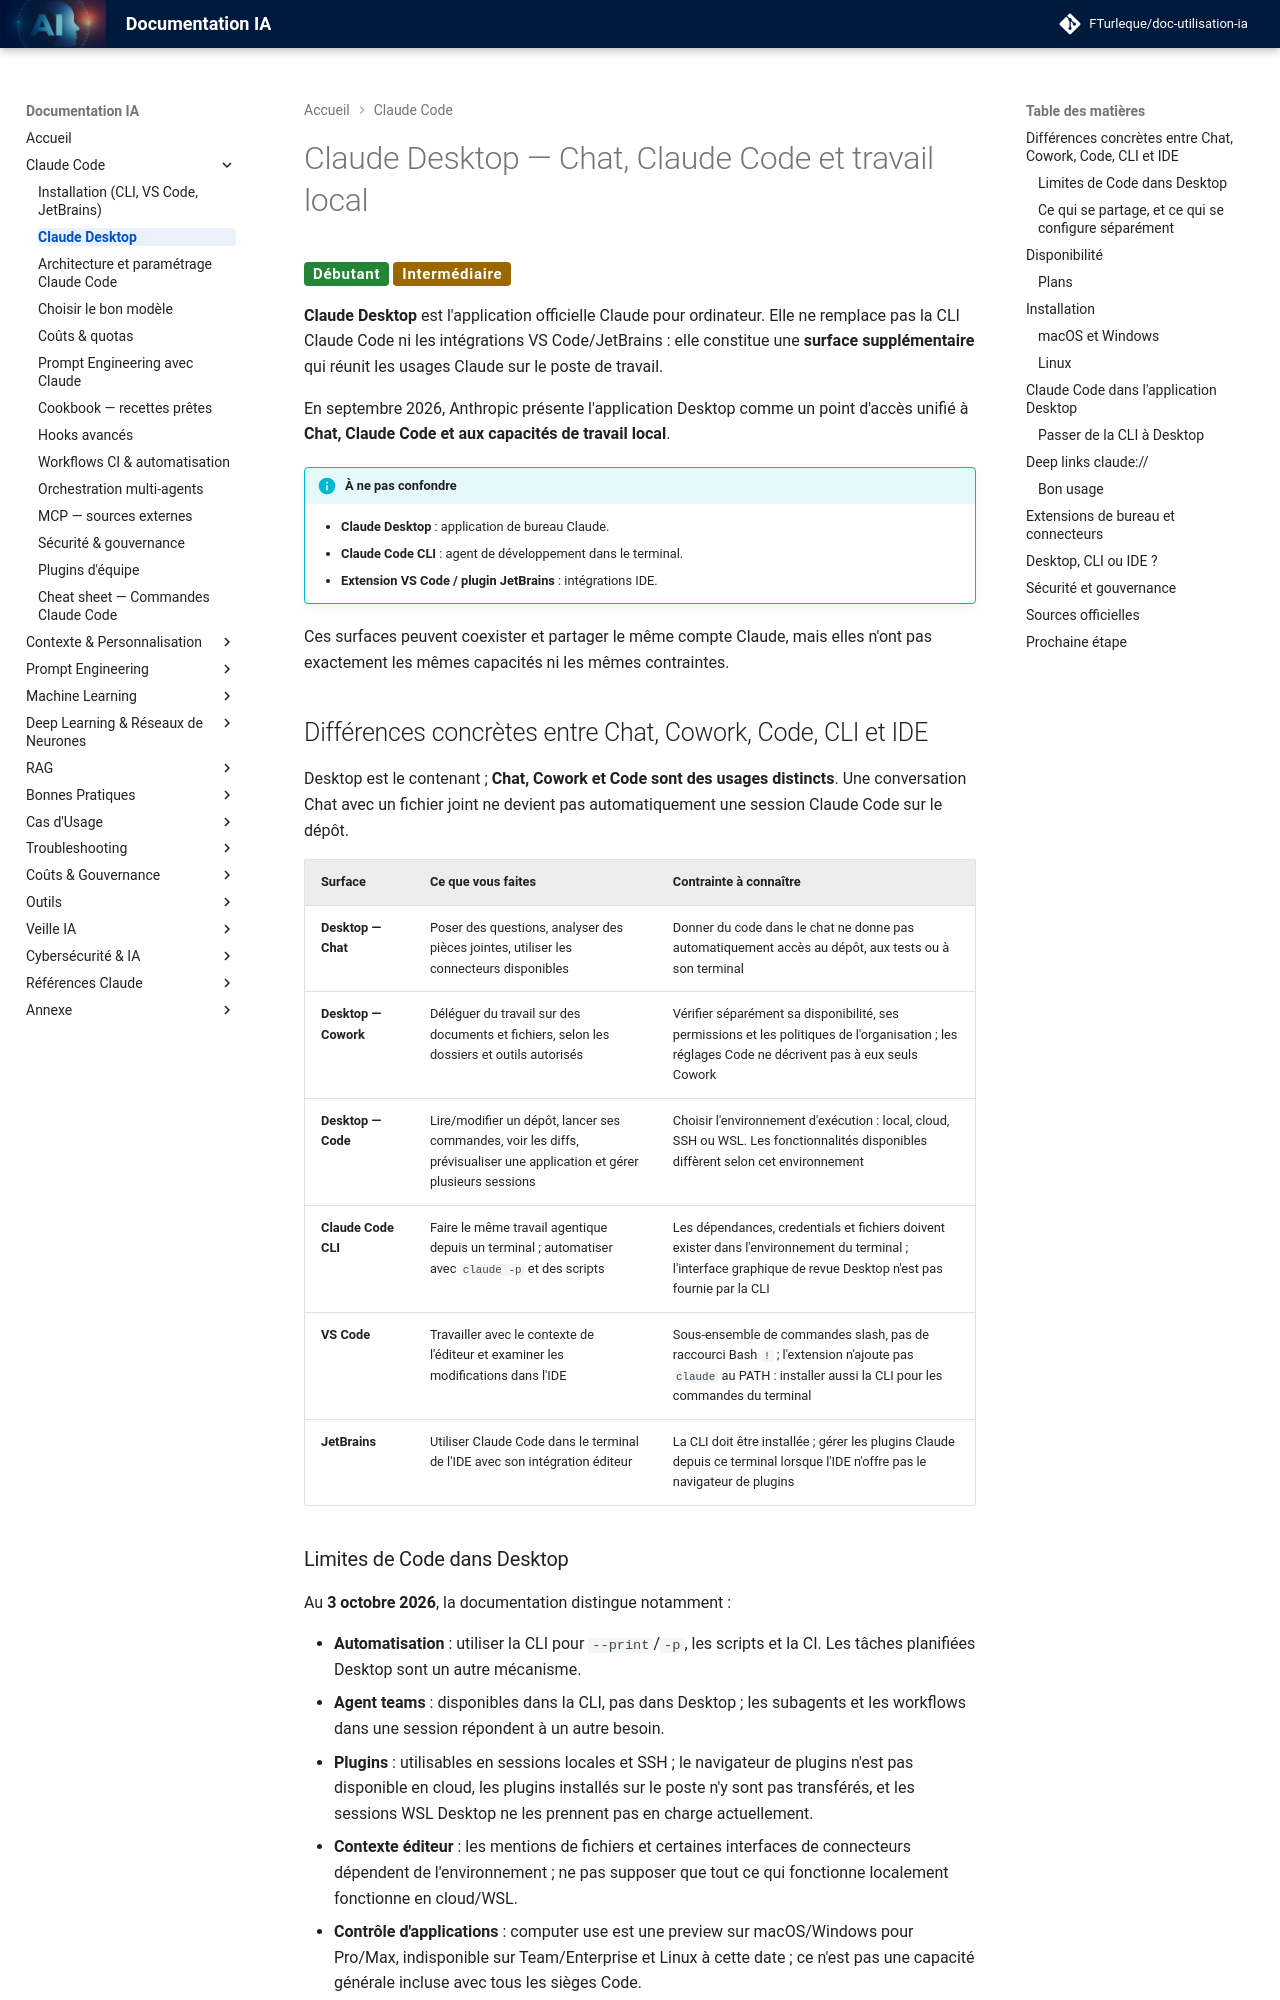

repository: FTurleque/doc-utilisation-ia · page: chapitre-3b-claude-code-migration-copilot/claude-desktop/index.html · generator: mkdocs

# Claude Desktop — Chat, Claude Code et travail local

<span class="badge-beginner">Débutant</span> <span class="badge-intermediate">Intermédiaire</span>

**Claude Desktop** est l'application officielle Claude pour ordinateur. Elle ne remplace pas la CLI Claude Code ni les intégrations VS Code/JetBrains : elle constitue une **surface supplémentaire** qui réunit les usages Claude sur le poste de travail.

En septembre 2026, Anthropic présente l'application Desktop comme un point d'accès unifié à **Chat, Claude Code et aux capacités de travail local**.

!!! info "À ne pas confondre"
    - **Claude Desktop** : application de bureau Claude.
    - **Claude Code CLI** : agent de développement dans le terminal.
    - **Extension VS Code / plugin JetBrains** : intégrations IDE.

Ces surfaces peuvent coexister et partager le même compte Claude, mais elles n'ont pas exactement les mêmes capacités ni les mêmes contraintes.

## Différences concrètes entre Chat, Cowork, Code, CLI et IDE

Desktop est le contenant ; **Chat, Cowork et Code sont des usages distincts**. Une conversation Chat avec un fichier joint ne devient pas automatiquement une session Claude Code sur le dépôt.

| Surface | Ce que vous faites | Contrainte à connaître |
|---|---|---|
| **Desktop — Chat** | Poser des questions, analyser des pièces jointes, utiliser les connecteurs disponibles | Donner du code dans le chat ne donne pas automatiquement accès au dépôt, aux tests ou à son terminal |
| **Desktop — Cowork** | Déléguer du travail sur des documents et fichiers, selon les dossiers et outils autorisés | Vérifier séparément sa disponibilité, ses permissions et les politiques de l'organisation ; les réglages Code ne décrivent pas à eux seuls Cowork |
| **Desktop — Code** | Lire/modifier un dépôt, lancer ses commandes, voir les diffs, prévisualiser une application et gérer plusieurs sessions | Choisir l'environnement d'exécution : local, cloud, SSH ou WSL. Les fonctionnalités disponibles diffèrent selon cet environnement |
| **Claude Code CLI** | Faire le même travail agentique depuis un terminal ; automatiser avec `claude -p` et des scripts | Les dépendances, credentials et fichiers doivent exister dans l'environnement du terminal ; l'interface graphique de revue Desktop n'est pas fournie par la CLI |
| **VS Code** | Travailler avec le contexte de l'éditeur et examiner les modifications dans l'IDE | Sous-ensemble de commandes slash, pas de raccourci Bash `!` ; l'extension n'ajoute pas `claude` au PATH : installer aussi la CLI pour les commandes du terminal |
| **JetBrains** | Utiliser Claude Code dans le terminal de l'IDE avec son intégration éditeur | La CLI doit être installée ; gérer les plugins Claude depuis ce terminal lorsque l'IDE n'offre pas le navigateur de plugins |
